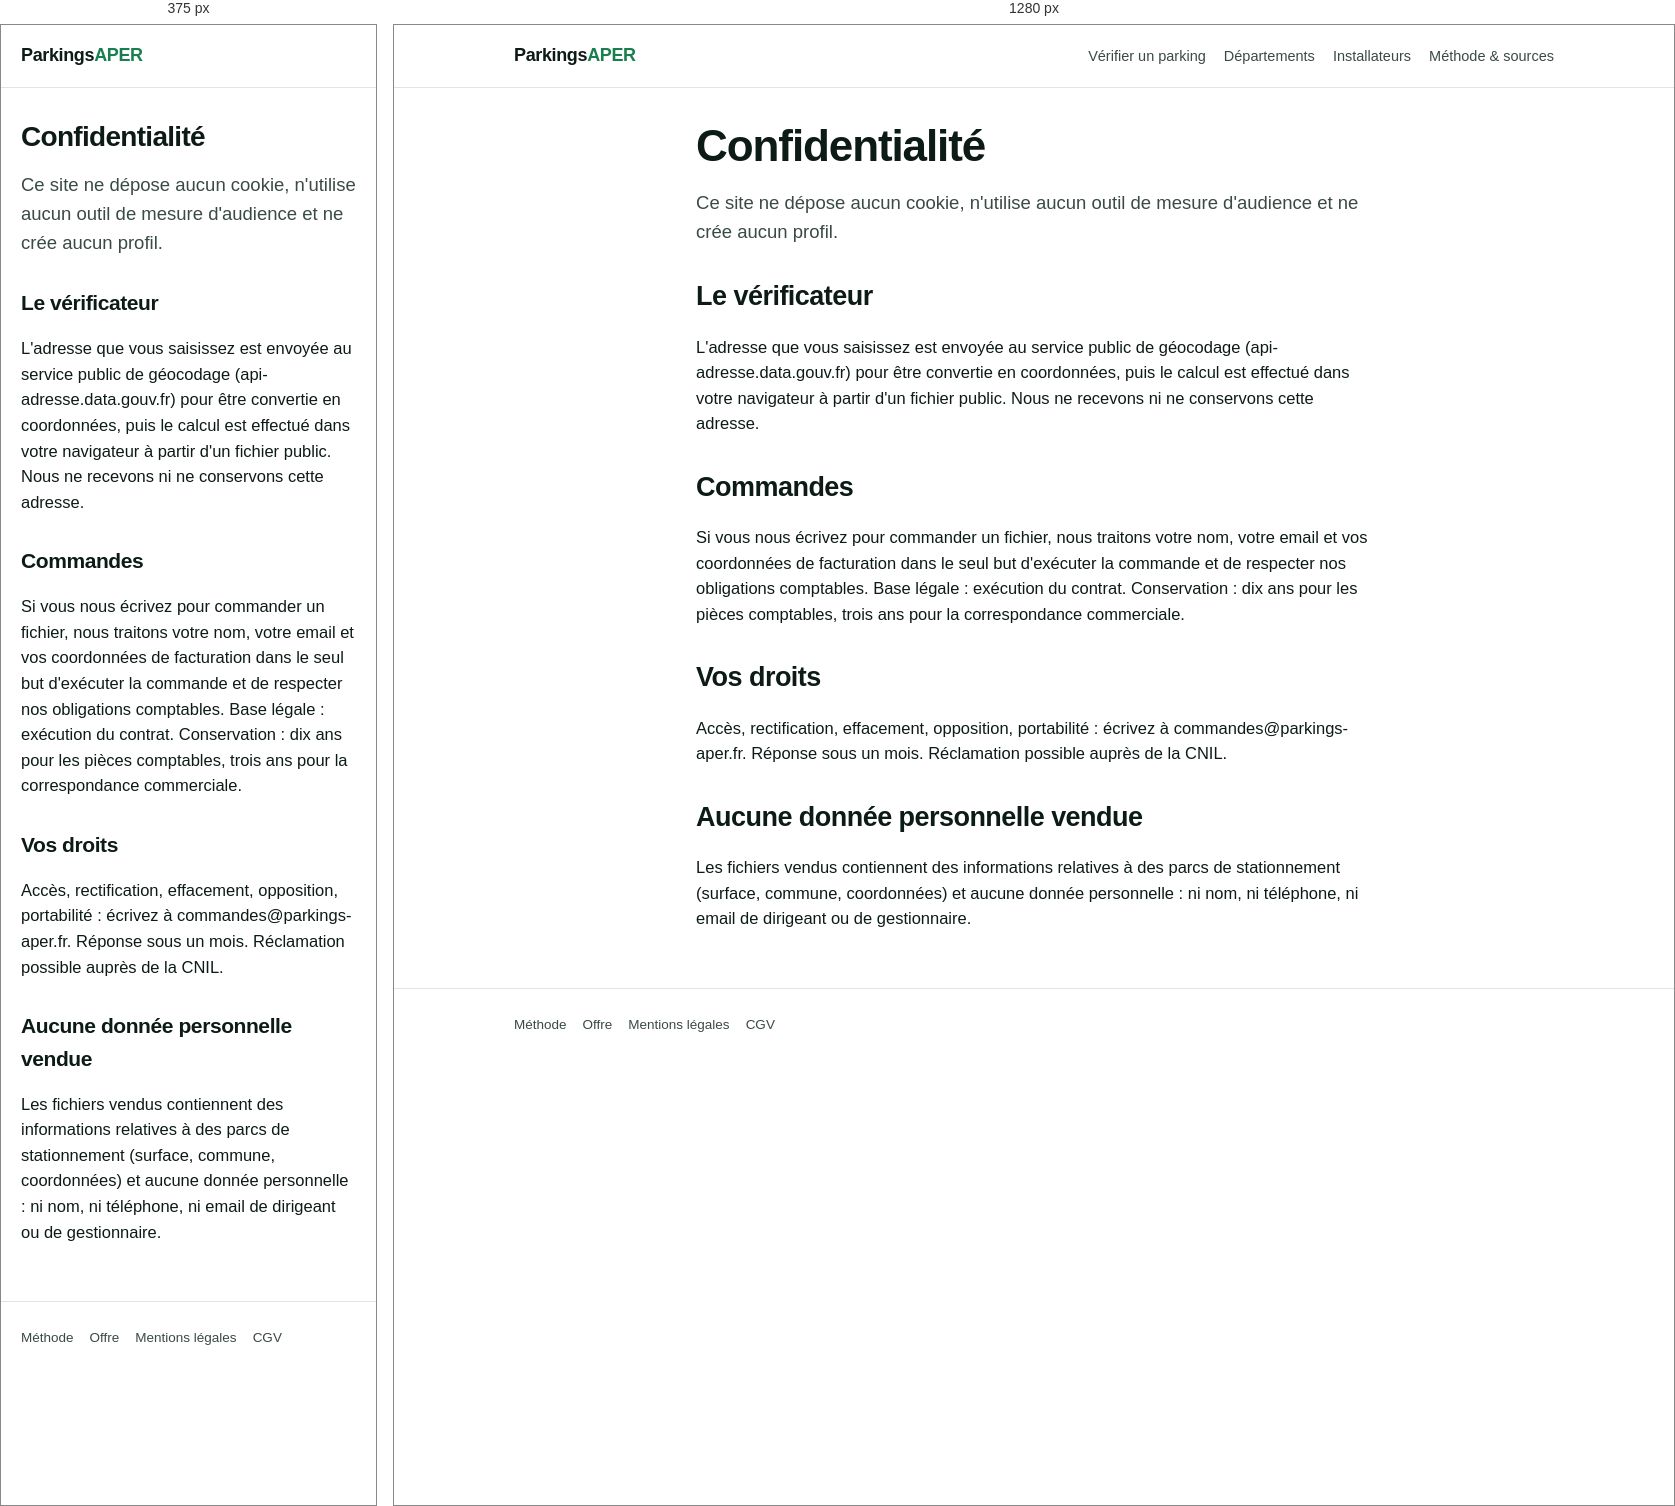
Rendered at 375 px and 1280 px, left to right.

<!-- file: confidentialite.html -->
<!doctype html>
<html lang="fr">
<head><meta charset="utf-8"><meta name="viewport" content="width=device-width,initial-scale=1">
<title>Confidentialité — Parkings APER</title>
<link rel="stylesheet" href="assets/style.css"></head>
<body>
<header class="site"><div class="wrap">
  <a class="brand" href="index.html">Parkings<span>APER</span></a>
  <nav class="top"><a href="index.html#verifier">Vérifier un parking</a><a href="departements.html">Départements</a>
  <a href="installateurs.html">Installateurs</a><a href="methode.html">Méthode &amp; sources</a></nav>
</div></header>
<main class="wrap legal">
<h1>Confidentialité</h1>
<p class="lead">Ce site ne dépose aucun cookie, n'utilise aucun outil de mesure d'audience et ne crée
aucun profil.</p>
<h2>Le vérificateur</h2>
<p>L'adresse que vous saisissez est envoyée au service public de géocodage
(api-adresse.data.gouv.fr) pour être convertie en coordonnées, puis le calcul est effectué dans votre
navigateur à partir d'un fichier public. Nous ne recevons ni ne conservons cette adresse.</p>
<h2>Commandes</h2>
<p>Si vous nous écrivez pour commander un fichier, nous traitons votre nom, votre email et vos
coordonnées de facturation dans le seul but d'exécuter la commande et de respecter nos obligations
comptables. Base légale : exécution du contrat. Conservation : dix ans pour les pièces comptables,
trois ans pour la correspondance commerciale.</p>
<h2>Vos droits</h2>
<p>Accès, rectification, effacement, opposition, portabilité : écrivez à commandes@parkings-aper.fr.
Réponse sous un mois. Réclamation possible auprès de la CNIL.</p>
<h2>Aucune donnée personnelle vendue</h2>
<p>Les fichiers vendus contiennent des informations relatives à des parcs de stationnement (surface,
commune, coordonnées) et aucune donnée personnelle : ni nom, ni téléphone, ni email de dirigeant ou de
gestionnaire.</p>
</main>
<footer><div class="wrap"><div class="footlinks"><a href="methode.html">Méthode</a><a href="installateurs.html">Offre</a>
<a href="mentions-legales.html">Mentions légales</a><a href="cgv.html">CGV</a></div></div></footer>
</body></html>


/* @media block from style.css */
@media(max-width:760px){.kpis{grid-template-columns:1fr 1fr}.grid2{grid-template-columns:1fr}.price{grid-template-columns:1fr}
  nav.top{display:none}}